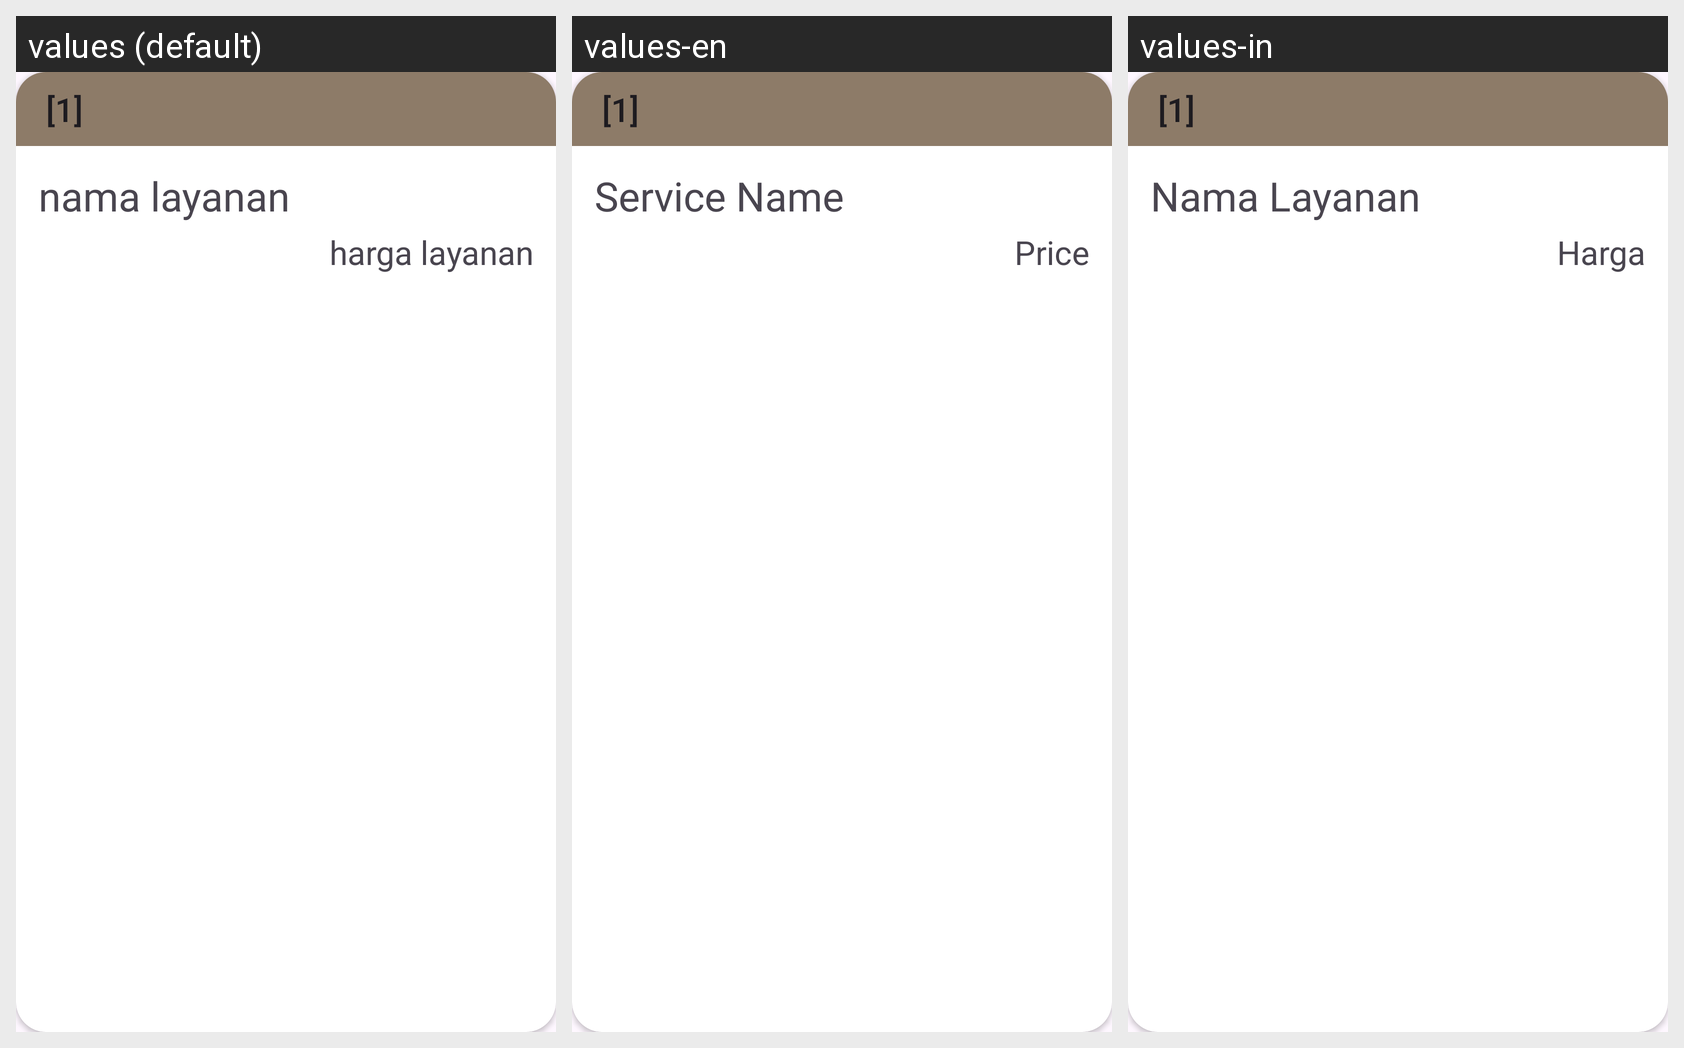

This grid shows one Android layout under several languages. Give, for every string resource on the screen, its name, the default text and each shown locale's text.
Android screen res/layout/cardpilihlayanantambahan.xml rendered under 3 locales, left to right: values (default), values-en, values-in. Device: Nexus 5 (rendered at 1080×1920; each locale shown at half size, 540×960, under a caption strip naming it); theme Theme.Laundryy.
Strings drawn on this screen, with the default value and each locale's value (text and hints the layout hard-codes, and strings that could not be matched under every locale, appear in the picture but are not listed):

tvCardLayanan_Nama
  values: nama layanan
  values-en: Service Name
  values-in: Nama Layanan

tvCardLayanan_Harga
  values: harga layanan
  values-en: Price
  values-in: Harga
